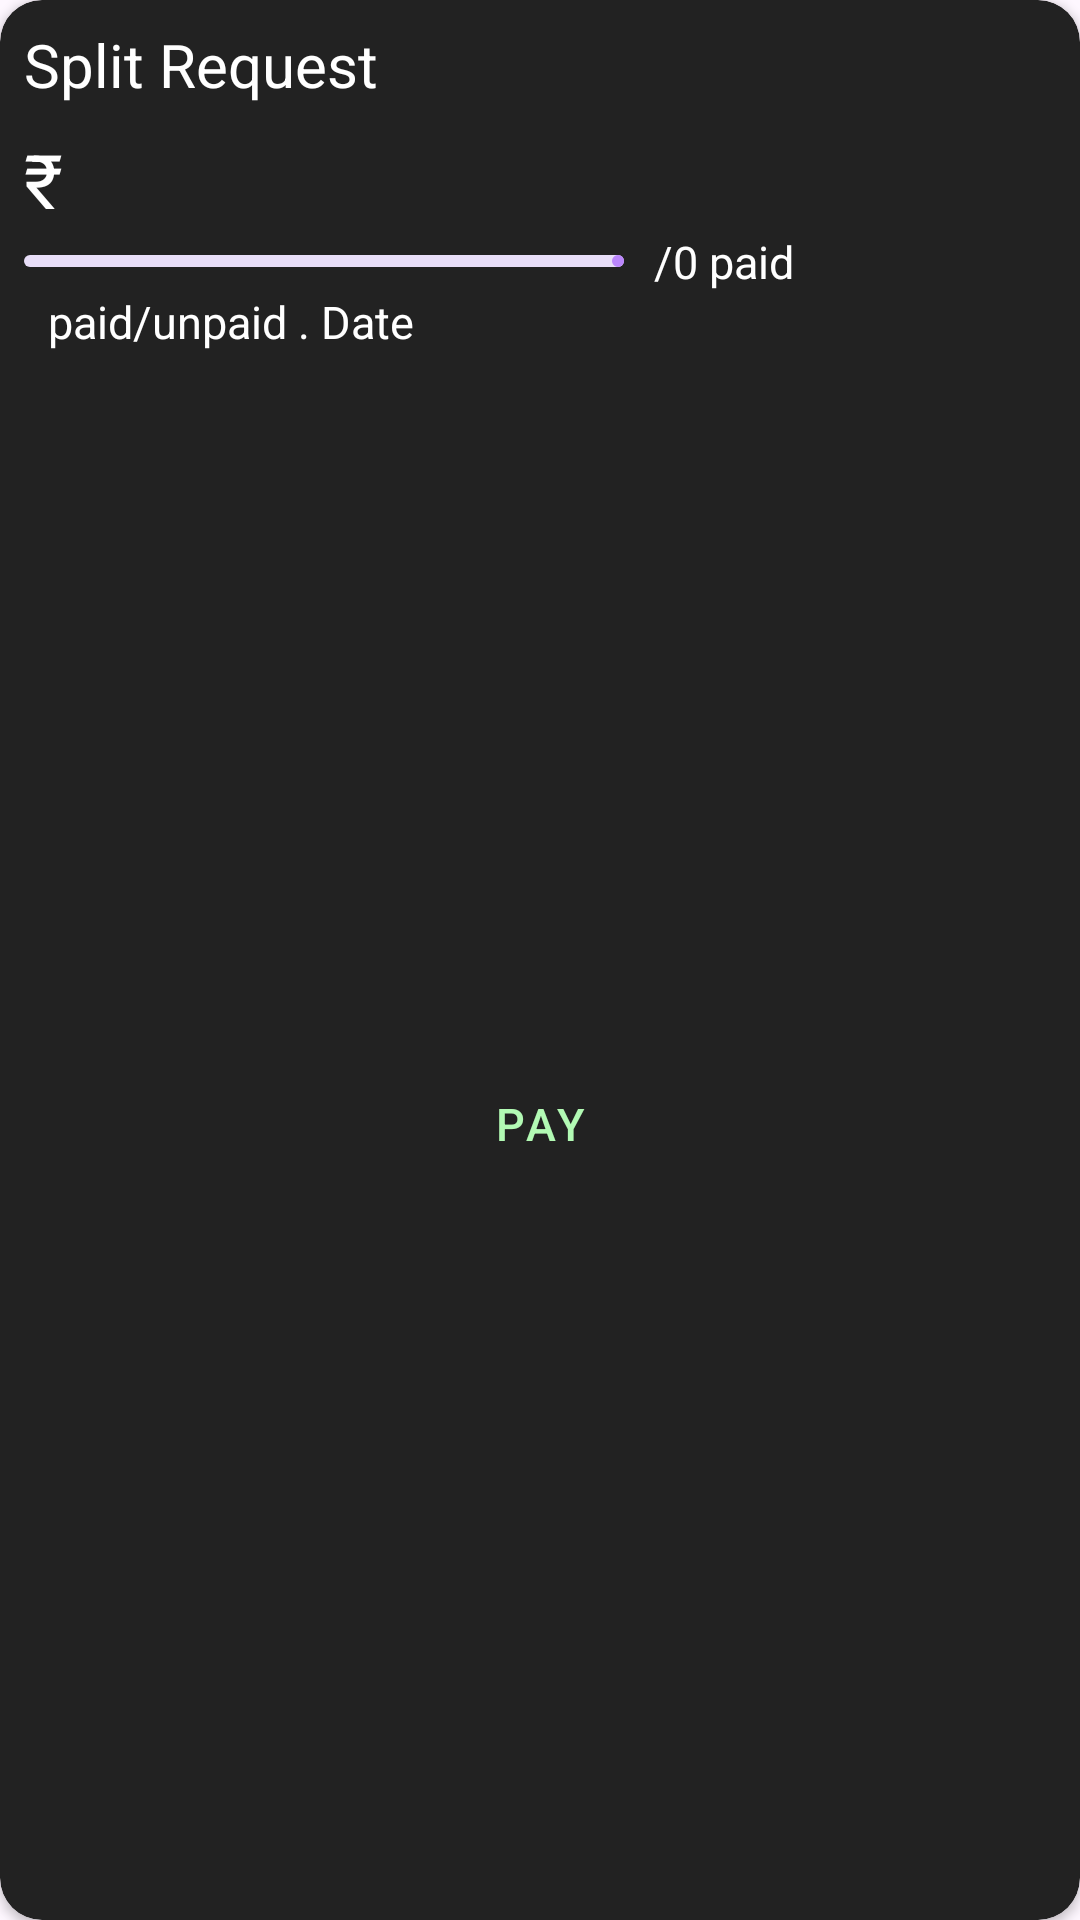

This screen was rendered from an Android layout file. Write that file and the resources it references.
<!-- AndroidManifest.xml: application theme Theme.SplitX -->
<!-- res/layout/request_item.xml -->
<?xml version="1.0" encoding="utf-8"?>
<androidx.cardview.widget.CardView xmlns:android="http://schemas.android.com/apk/res/android"
    xmlns:tools="http://schemas.android.com/tools"
    android:layout_width="match_parent"
    xmlns:app="http://schemas.android.com/apk/res-auto"
    android:backgroundTint="#222222"
    android:layout_margin="8dp"
    app:cardCornerRadius="14dp"
    android:layout_centerInParent="true"
    android:layout_height="180dp">
<androidx.constraintlayout.widget.ConstraintLayout
    android:layout_width="match_parent"
    android:layout_height="match_parent">

    <TextView
        android:id="@+id/textView3"
        android:layout_width="wrap_content"
        android:layout_height="wrap_content"
        android:layout_margin="8dp"
        android:text="Split Request "
        android:textColor="@color/white"
        android:textSize="20sp"
        app:layout_constraintStart_toStartOf="parent"
        app:layout_constraintTop_toTopOf="parent" />

    <TextView
        android:layout_margin="8dp"
        android:id="@+id/amountReq"
        android:layout_width="wrap_content"
        android:layout_height="34dp"
        android:text="@string/rupee_symbol"
        android:textColor="@color/white"
        android:textSize="25sp"
        app:layout_constraintStart_toStartOf="parent"
        app:layout_constraintTop_toBottomOf="@+id/textView3" />

    <com.google.android.material.progressindicator.LinearProgressIndicator
        android:id="@+id/linearProgressIndicator"
        android:layout_width="200dp"
        android:layout_height="wrap_content"
        android:layout_margin="8dp"
        android:progress="0"
        android:progressBackgroundTint="@color/mainSplitxColor"
        app:layout_constraintStart_toStartOf="parent"
        app:layout_constraintTop_toBottomOf="@+id/amountReq" />

    <TextView
        android:id="@+id/textView4"
        android:layout_width="wrap_content"
        android:layout_height="wrap_content"
        android:layout_marginLeft="10dp"
        android:text="/0 paid"
        android:textColor="@color/white"
        android:textSize="15sp"
        app:layout_constraintBottom_toBottomOf="@+id/linearProgressIndicator"
        app:layout_constraintStart_toEndOf="@+id/linearProgressIndicator"
        app:layout_constraintTop_toTopOf="@+id/linearProgressIndicator" />

    <TextView
        android:id="@+id/textView5"
        android:layout_width="wrap_content"
        android:layout_height="wrap_content"
        android:text="paid/unpaid . Date"
        android:textColor="@color/white"
        android:textSize="15sp"
        android:layout_margin="8dp"
        app:layout_constraintStart_toStartOf="@+id/button"
        app:layout_constraintTop_toBottomOf="@+id/linearProgressIndicator" />

    <Button
        android:id="@+id/button"
        style="@style/Widget.MaterialComponents.Button.OutlinedButton"
        android:layout_width="match_parent"
        android:layout_height="wrap_content"
        android:layout_marginLeft="8dp"
        android:layout_marginBottom="8dp"
        android:layout_marginRight="8dp"
        android:text="Pay"
        android:textColor="@color/mainSplitxColor"
        android:textSize="15sp"
        app:layout_constraintBottom_toBottomOf="parent"
        app:layout_constraintEnd_toEndOf="parent"
        app:layout_constraintStart_toStartOf="parent"
        app:layout_constraintTop_toBottomOf="@+id/textView5" />
</androidx.constraintlayout.widget.ConstraintLayout>
</androidx.cardview.widget.CardView>
<!-- resources referenced by this layout -->
<resources>
  <color name="mainSplitxColor">#b2fab4</color>
  <color name="white">#FFFFFFFF</color>
  <string name="rupee_symbol">₹</string>
  <style name="Theme.SplitX" parent="Theme.Material3.DayNight.NoActionBar">
          
          <item name="colorPrimary">@color/purple_200</item>
          <item name="colorPrimaryVariant">@color/recoBack</item>
          <item name="colorOnPrimary">@color/black</item>
          
          <item name="colorSecondary">@color/teal_200</item>
          <item name="colorSecondaryVariant">@color/teal_200</item>
          <item name="colorOnSecondary">@color/black</item>
          
          <item name="android:statusBarColor" tools:targetApi="l">?attr/colorPrimaryVariant</item>
          
          <item name="android:navigationBarColor">#121212</item>
          <item name="materialAlertDialogTheme">@style/ThemeOverlay.App.MaterialAlertDialog</item>
  
      </style>
  <color name="purple_200">#FFBB86FC</color>
  <color name="recoBack">#121212</color>
  <color name="black">#FF000000</color>
  <color name="teal_200">#FF03DAC5</color>
  <style name="ThemeOverlay.App.MaterialAlertDialog" parent="ThemeOverlay.Material3.MaterialAlertDialog">
          <item name="colorPrimary">@color/dialogBoxColor</item>
          <item name="colorSecondary">@color/dialogBoxColor</item>
          <item name="colorSurface">@color/dialogBoxColor</item>
          <item name="colorOnSurface">@color/dialogBoxColor</item>
          <item name="alertDialogStyle">@style/MaterialAlertDialog.App</item>
          <item name="materialAlertDialogTitleTextStyle">@style/MaterialAlertDialog.App.Title.Text
          </item>
          <item name="materialAlertDialogTitleIconStyle">@style/MaterialAlertDialog.App.Title.Text
          </item>
          <item name="buttonBarPositiveButtonStyle">@style/Widget.App.Button</item>
          <item name="buttonBarNegativeButtonStyle">@style/Widget.App.Button</item>
      </style>
  <color name="dialogBoxColor">#263238</color>
  <style name="MaterialAlertDialog.App" parent="MaterialAlertDialog.Material3">
          <item name="shapeAppearance">@style/ShapeAppearance.App.MediumComponent</item>
          <item name="shapeAppearanceOverlay">@null</item>
      </style>
  <style name="MaterialAlertDialog.App.Title.Text" parent="MaterialAlertDialog.Material3.Title.Text">
          <item name="android:textColor">@color/mainSplitxColor</item>
      </style>
  <style name="Widget.App.Button" parent="Widget.Material3.Button.TextButton.Dialog">
          <item name="android:textColor">@color/mainSplitxColor</item>
      </style>
  <style name="ShapeAppearance.App.MediumComponent" parent="ShapeAppearance.Material3.MediumComponent">
          <item name="cornerFamily">rounded</item>
          <item name="cornerSize">18dp</item>
      </style>
</resources>
